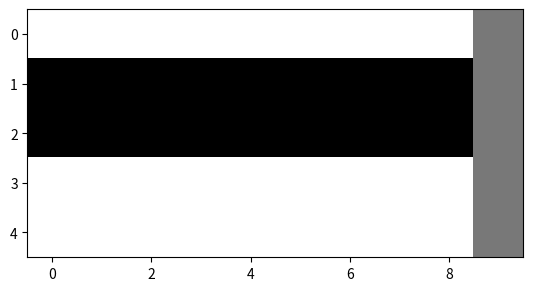

Write the Python code that produced this figure.
import numpy as np
import matplotlib.pyplot as plt
width = 10
height = 5
image_matrix = np.zeros([height, width])
print(image_matrix.shape)
#Acessando um pixel
image_matrix[0,0] = 255
#Acessando uma linha (Primeira linha da matrix)
image_matrix[0,:] = 255
#Acessando mais de uma linha (Quarta e quinta linha da matrix)
image_matrix[3:5,:] = 255
#Acessando uma coluna (Ultima colua)
image_matrix[:,9] = 120

print(image_matrix)
plt.imshow(image_matrix, cmap='gray')
plt.show()
